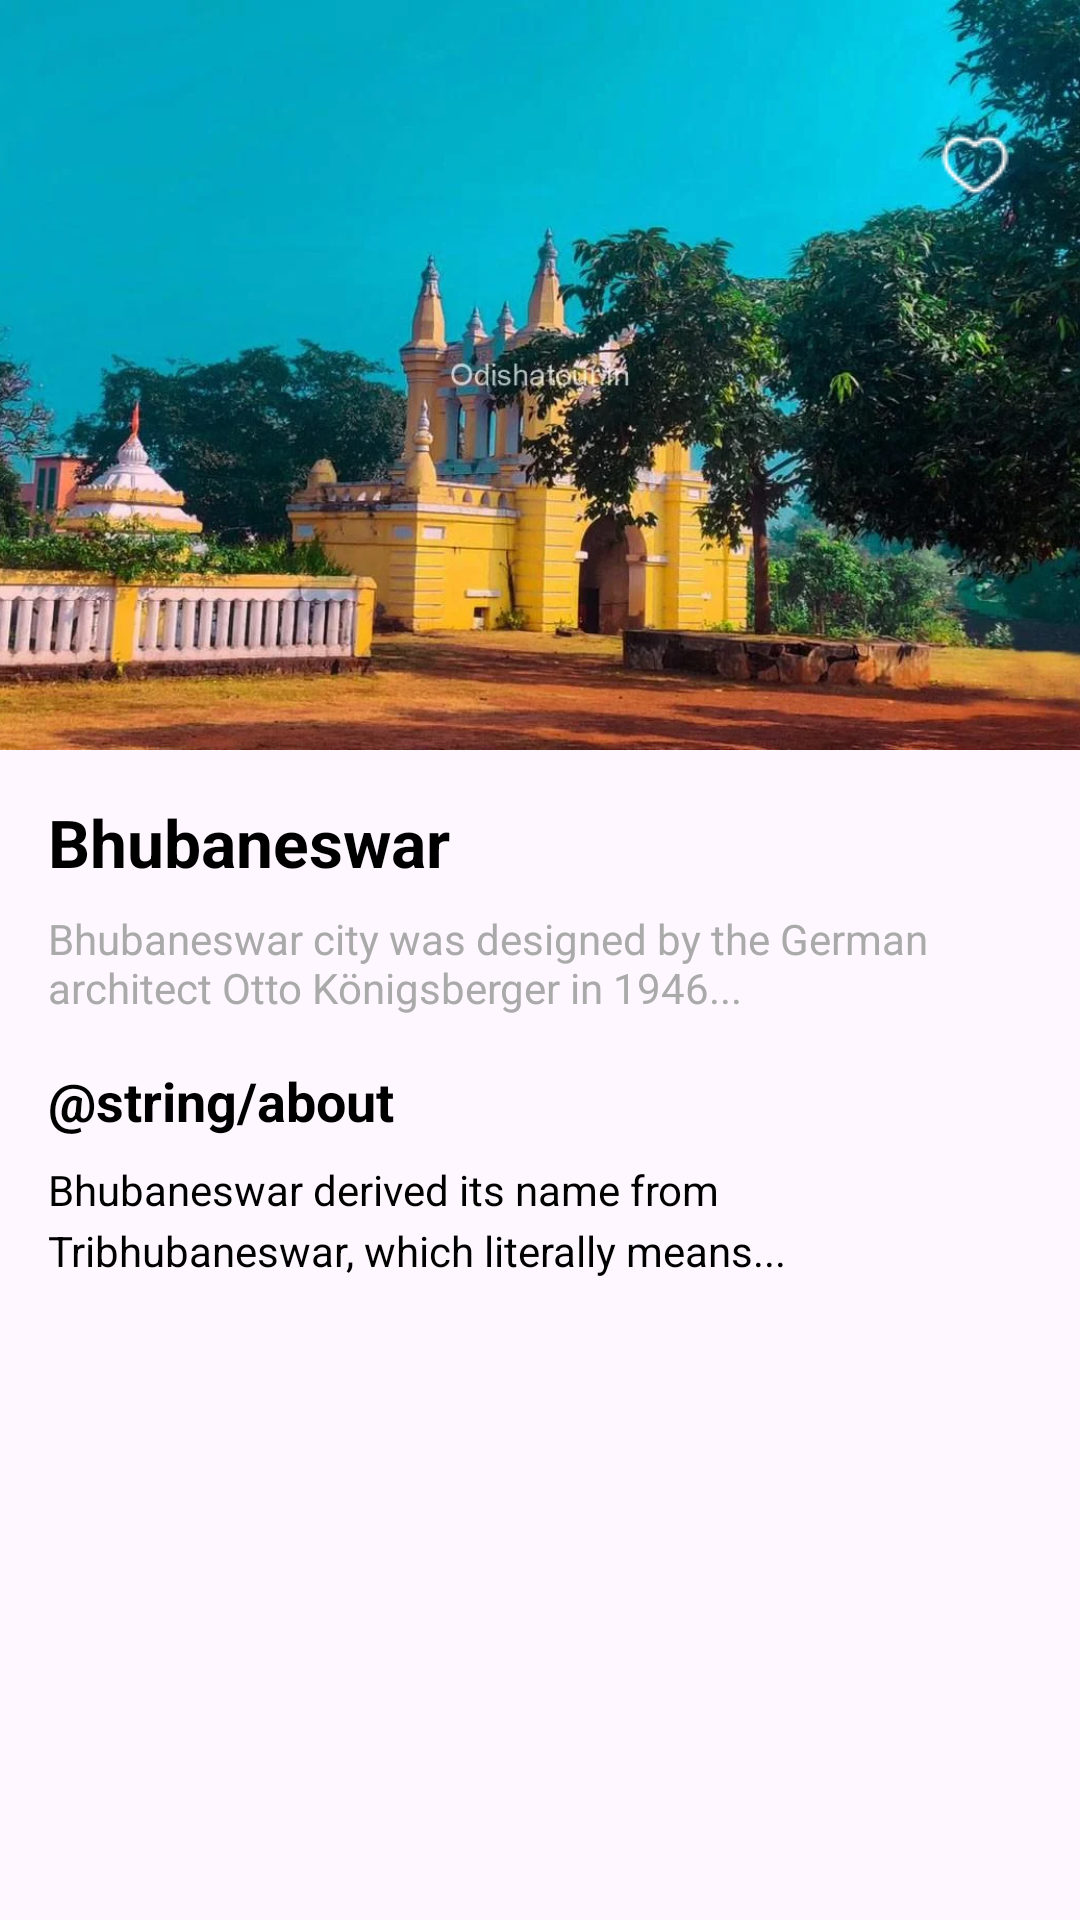

Produce the Android XML layout that renders to this screen, including the resource entries it uses.
<!-- AndroidManifest.xml: application theme Theme.AmaDhenkanal -->
<!-- res/layout/activity_block_details.xml -->
<?xml version="1.0" encoding="utf-8"?>
<androidx.constraintlayout.widget.ConstraintLayout xmlns:android="http://schemas.android.com/apk/res/android"
    xmlns:app="http://schemas.android.com/apk/res-auto"
    xmlns:tools="http://schemas.android.com/tools"
    android:id="@+id/main"
    android:layout_width="match_parent"
    android:layout_height="match_parent"
    tools:context=".ui.BlockDetailsActivity">


    
    <androidx.core.widget.NestedScrollView
        android:layout_width="match_parent"
        android:layout_height="match_parent"
        android:fillViewport="true">

        <LinearLayout
            android:layout_width="match_parent"
            android:layout_height="wrap_content"
            android:orientation="vertical">

            
            <RelativeLayout
                android:layout_width="match_parent"
                android:layout_height="250dp">

                <ImageView
                    android:id="@+id/headerImage"
                    android:layout_width="match_parent"
                    android:layout_height="match_parent"
                    android:scaleType="centerCrop"
                    android:src="@drawable/denkanal"/>

                
                <ImageButton
                    android:id="@+id/btnBack"
                    android:layout_width="50dp"
                    android:layout_height="50dp"
                    android:layout_alignBottom="@+id/btnFav"
                    android:layout_marginStart="10dp"
                    android:layout_marginTop="30dp"
                    android:layout_marginEnd="10dp"
                    android:layout_marginBottom="10dp"
                    android:background="@android:color/transparent"
                    android:src="@drawable/back_and_24"
                    app:tint="@android:color/white" />

                
                <ImageButton
                    android:id="@+id/btnFav"
                    android:layout_width="50dp"
                    android:layout_height="50dp"
                    android:layout_alignParentEnd="true"
                    android:layout_marginTop="30dp"
                    android:layout_marginStart="10dp"
                    android:layout_marginEnd="10dp"
                    android:layout_marginBottom="10dp"                    android:background="@android:color/transparent"
                    android:src="@drawable/heart"
                    />
            </RelativeLayout>

            
            <LinearLayout
                android:layout_width="match_parent"
                android:layout_height="wrap_content"
                android:orientation="vertical"
                android:padding="16dp">

                <TextView
                    android:id="@+id/tvBlockName"
                    android:layout_width="wrap_content"
                    android:layout_height="wrap_content"
                    android:text="Bhubaneswar"
                    android:textSize="22sp"
                    android:textStyle="bold"
                    android:textColor="@android:color/black"/>

                <TextView
                    android:id="@+id/tvIntro"
                    android:layout_width="wrap_content"
                    android:layout_height="wrap_content"
                    android:layout_marginTop="8dp"
                    android:text="Bhubaneswar city was designed by the German architect Otto Königsberger in 1946..."
                    android:textSize="14sp"
                    android:textColor="@android:color/darker_gray"/>

                <TextView
                    android:layout_width="wrap_content"
                    android:layout_height="wrap_content"
                    android:layout_marginTop="16dp"
                    android:text="@string/about"
                    android:textSize="18sp"
                    android:textStyle="bold"
                    android:textColor="@android:color/black"/>

                <TextView
                    android:id="@+id/tvDescription"
                    android:layout_width="match_parent"
                    android:layout_height="wrap_content"
                    android:layout_marginTop="8dp"
                    android:text="Bhubaneswar derived its name from Tribhubaneswar, which literally means..."
                    android:textSize="14sp"
                    android:lineSpacingExtra="4dp"
                    android:textColor="@android:color/black"/>

            </LinearLayout>
        </LinearLayout>
    </androidx.core.widget.NestedScrollView>


</androidx.constraintlayout.widget.ConstraintLayout>
<!-- resources referenced by this layout -->
<resources>
  <!-- drawable denkanal: webp bitmap (drawable, 149322 bytes) -->
  <!-- drawable heart: png bitmap (drawable, 538 bytes) -->
  <style name="Theme.AmaDhenkanal" parent="Base.Theme.AmaDhenkanal" />
  <style name="Base.Theme.AmaDhenkanal" parent="Theme.Material3.DayNight.NoActionBar">
          
          
      </style>
</resources>
